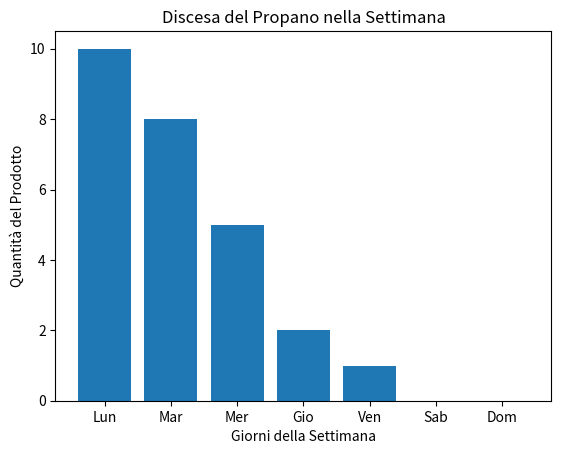

The script that saved this image:
import matplotlib.pyplot as plt

# Definiamo i dati per l'istogramma
settimana = ['Lun', 'Mar', 'Mer', 'Gio', 'Ven', 'Sab', 'Dom']
quantita_prodotto = [10, 8, 5, 2, 1, 0, 0]

# Creiamo l'istogramma
plt.bar(settimana, quantita_prodotto)

# Aggiungiamo i titoli al grafico
plt.title('Discesa del Propano nella Settimana')
plt.xlabel('Giorni della Settimana')
plt.ylabel('Quantità del Prodotto')

# Visualizziamo il grafico
plt.show()
